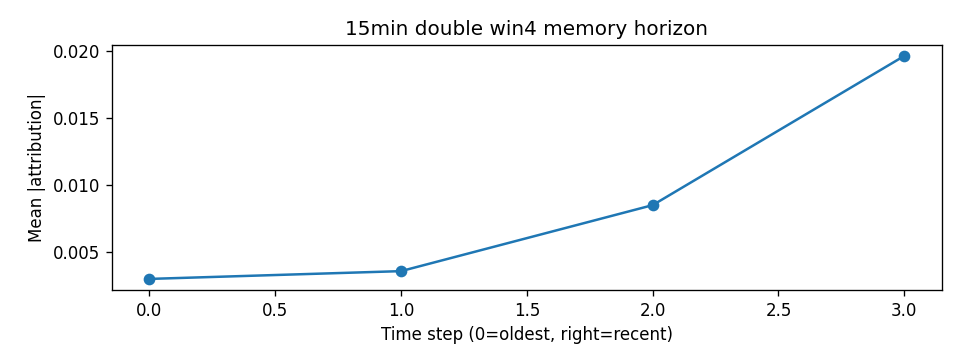

Data behind this chart, as committed beside it:
step, mean_abs_attr
0, 0.002989
1, 0.003571
2, 0.008503
3, 0.01965
